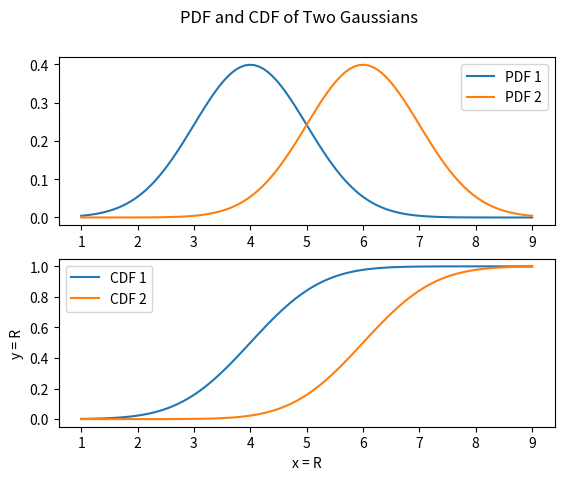

Reproduce this figure in Python. (Note: this script raises an exception after producing the figure.)
import matplotlib.pyplot as plt
import numpy as np
from scipy.stats import norm

IMAGE_DIR = '..\\..\\..\\Images\\'

MEAN0 = 4
MEAN1 = 6
VAR = 1
PROB = 0.5


def get_w(mean0, mean1, var, prob):
    pass


def plot_gaussians(mu0, var0, mu1, var1):
    log('Plotting gaussians')
    spacing, spread = 100, 3
    start = min(mu0 - spread * var0, mu1 - spread * var1)
    end = max(mu0 + spread * var0, mu1 + spread * var1)
    fig, axarr = plt.subplots(nrows=2)
    fig.suptitle('PDF and CDF of Two Gaussians')
    x = np.linspace(start, end, spacing)
    plt.xlabel('x = R')
    plt.ylabel('y = R')
    plot_pdfs(mu0, var0, mu1, var1, axarr[0], x)
    plot_cdfs(mu0, var0, mu1, var1, axarr[1], x)
    plt.savefig(IMAGE_DIR+'q5_b_i')

def plot_pdfs(mu0, var0, mu1, var1, axes, x):
    log('Plotting PDFs')
    axes.plot(x, norm.pdf(x, mu0, var0), label='PDF 1')
    axes.plot(x, norm.pdf(x, mu1, var1), label='PDF 2')
    axes.legend()


def plot_cdfs(mu0, var0, mu1, var1, axes, x):
    log('Plotting CDFs')
    axes.plot(x, norm.cdf(x, mu0, var0), label='CDF 1')
    axes.plot(x, norm.cdf(x, mu1, var1), label='CDF 2')
    axes.legend()

def log(*args):
    print('Log: ', end='')
    for arg in args:
        print(arg)

def main():
    plot_gaussians(MEAN0, VAR, MEAN1, VAR)


main()
